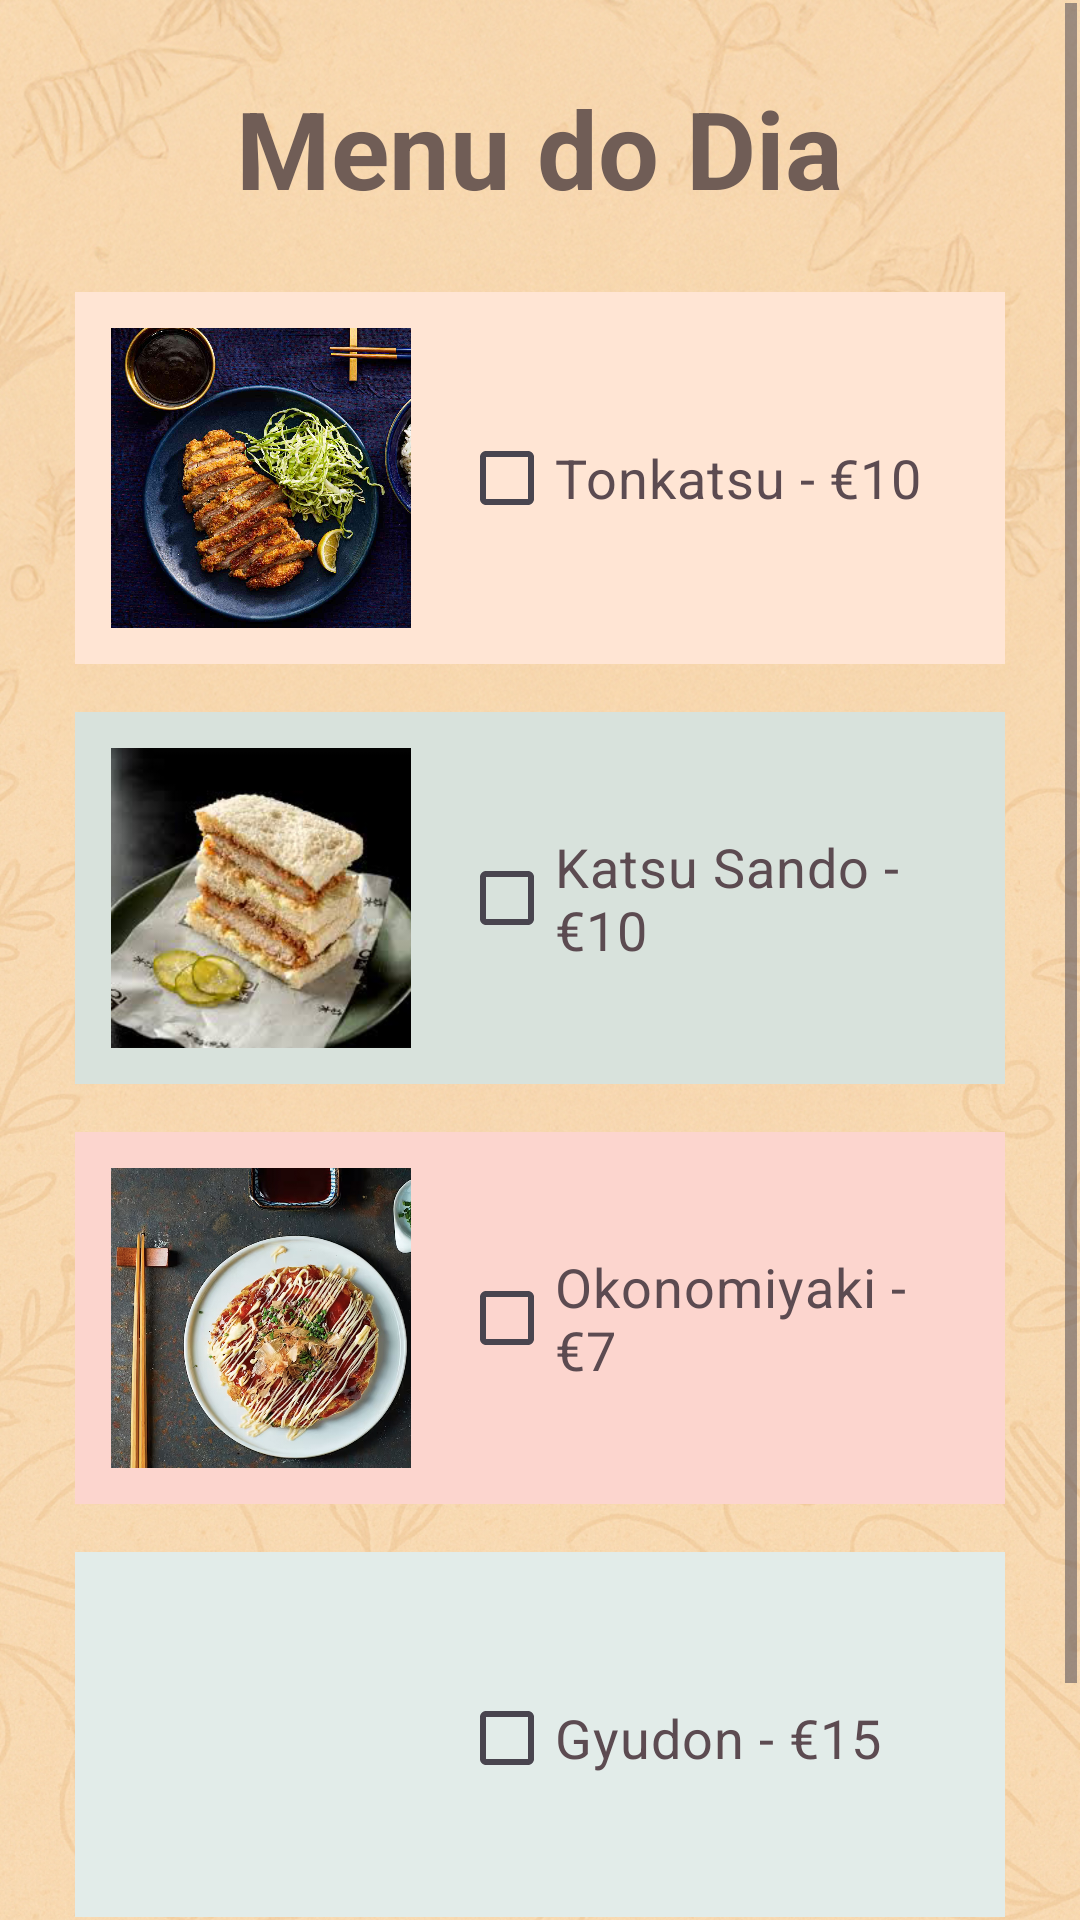

Layout XML and referenced resources for this Android screen:
<!-- AndroidManifest.xml: application theme Theme.ExercicioRestaurante -->
<!-- res/layout/activity_main.xml -->
<?xml version="1.0" encoding="utf-8"?>
<FrameLayout xmlns:android="http://schemas.android.com/apk/res/android"
    android:layout_width="match_parent"
    android:layout_height="match_parent">

    
    <ImageView
        android:layout_width="match_parent"
        android:layout_height="match_parent"
        android:src="@drawable/background"
        android:scaleType="centerCrop"
        android:contentDescription="Imagem de fundo"
        android:alpha="0.85" />

    <ScrollView
        android:layout_width="match_parent"
        android:layout_height="match_parent"
        android:padding="1dp">

        <LinearLayout
            android:id="@+id/layoutMain"
            android:layout_width="match_parent"
            android:layout_height="wrap_content"
            android:orientation="vertical"
            android:padding="24dp"
            android:gravity="center_horizontal">

            <TextView
                android:layout_width="wrap_content"
                android:layout_height="wrap_content"
                android:text="Menu do Dia"
                android:textSize="36sp"
                android:textStyle="bold"
                android:textColor="#705D56"
                android:layout_marginBottom="24dp" />

            
            <LinearLayout
                android:layout_width="match_parent"
                android:layout_height="wrap_content"
                android:orientation="horizontal"
                android:background="#FFE5D4"
                android:padding="12dp"
                android:layout_marginBottom="16dp"
                android:gravity="center_vertical">

                <ImageView
                    android:layout_width="100dp"
                    android:layout_height="100dp"
                    android:src="@drawable/tonkatsu"
                    android:scaleType="centerCrop"
                    android:layout_marginEnd="16dp" />

                <CheckBox
                    android:id="@+id/Tonkastu"
                    android:layout_width="wrap_content"
                    android:layout_height="wrap_content"
                    android:text="Tonkatsu - €10"
                    android:textSize="18sp"
                    android:textColor="#5C4B51" />
            </LinearLayout>

            
            <LinearLayout
                android:layout_width="match_parent"
                android:layout_height="wrap_content"
                android:orientation="horizontal"
                android:background="#D8E2DC"
                android:padding="12dp"
                android:layout_marginBottom="16dp"
                android:gravity="center_vertical">

                <ImageView
                    android:layout_width="100dp"
                    android:layout_height="100dp"
                    android:src="@drawable/katsu"
                    android:scaleType="centerCrop"
                    android:layout_marginEnd="16dp" />

                <CheckBox
                    android:id="@+id/checkKatsu"
                    android:layout_width="wrap_content"
                    android:layout_height="wrap_content"
                    android:text="Katsu Sando - €10"
                    android:textSize="18sp"
                    android:textColor="#5C4B51" />
            </LinearLayout>

            
            <LinearLayout
                android:layout_width="match_parent"
                android:layout_height="wrap_content"
                android:orientation="horizontal"
                android:background="#FCD5CE"
                android:padding="12dp"
                android:layout_marginBottom="16dp"
                android:gravity="center_vertical">

                <ImageView
                    android:layout_width="100dp"
                    android:layout_height="100dp"
                    android:src="@drawable/okonomiaki"
                    android:scaleType="centerCrop"
                    android:layout_marginEnd="16dp" />

                <CheckBox
                    android:id="@+id/checkOkonomiyaki"
                    android:layout_width="wrap_content"
                    android:layout_height="wrap_content"
                    android:text="Okonomiyaki - €7"
                    android:textSize="18sp"
                    android:textColor="#5C4B51" />
            </LinearLayout>

            
            <LinearLayout
                android:layout_width="match_parent"
                android:layout_height="wrap_content"
                android:orientation="horizontal"
                android:background="#E2ECE9"
                android:padding="12dp"
                android:layout_marginBottom="16dp"
                android:gravity="center_vertical">

                <ImageView
                    android:layout_width="100dp"
                    android:layout_height="100dp"
                    android:src="@drawable/gyudon"
                    android:scaleType="centerCrop"
                    android:layout_marginEnd="16dp" />

                <CheckBox
                    android:id="@+id/checkGyudon"
                    android:layout_width="wrap_content"
                    android:layout_height="wrap_content"
                    android:text="Gyudon - €15"
                    android:textSize="18sp"
                    android:textColor="#5C4B51" />
            </LinearLayout>

            <Button
                android:id="@+id/btnPedido"
                android:layout_width="wrap_content"
                android:layout_height="wrap_content"
                android:layout_gravity="center_horizontal"
                android:background="#BACBDB"
                android:backgroundTint="#A3C4F3"
                android:paddingLeft="24dp"
                android:paddingTop="2dp"
                android:paddingRight="24dp"
                android:paddingBottom="12dp"
                android:text="Efectuar Pedido"
                android:textColor="#FFFFFF"
                android:textSize="18sp" />
        </LinearLayout>
    </ScrollView>
</FrameLayout>
<!-- resources referenced by this layout -->
<resources>
  <!-- drawable background: jpg bitmap (drawable, 900857 bytes) -->
  <!-- drawable katsu: jpg bitmap (drawable, 58121 bytes) -->
  <!-- drawable okonomiaki: jpg bitmap (drawable, 480875 bytes) -->
  <!-- drawable tonkatsu: jpg bitmap (drawable, 665541 bytes) -->
  <style name="Theme.ExercicioRestaurante" parent="Base.Theme.ExercicioRestaurante" />
  <style name="Base.Theme.ExercicioRestaurante" parent="Theme.Material3.DayNight.NoActionBar">
          
          
      </style>
</resources>
